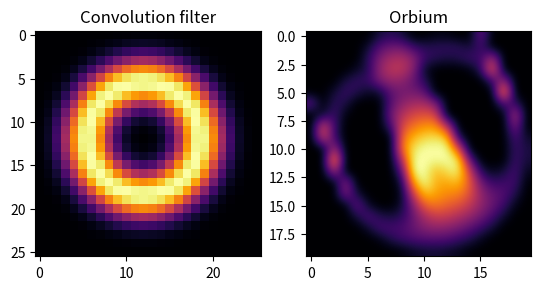
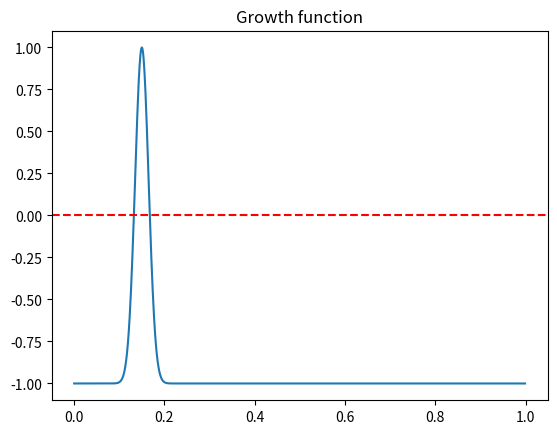
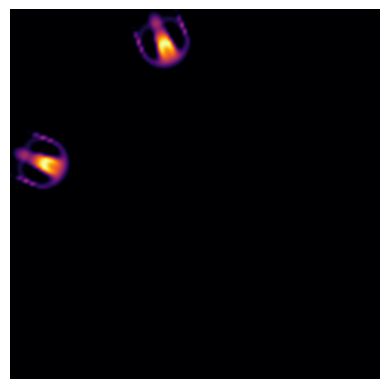

Generate these figures, in order, with matplotlib:
#
# Lenia cellular automaton
# 
# the code is simplifeid version of codes published at:
# - https://github.com/scienceetonnante/lenia/blob/main/GameOfLife_Lenia.ipynb
# - https://colab.research.google.com/<link-removed> 

# packages
import numpy as np
import scipy as sp
import matplotlib.pyplot as plt
import matplotlib.animation as animation

# Gaussian function
def gauss(x, mu, sigma):
    return np.exp(-0.5 * ((x-mu)/sigma)**2)

# ring convolution filter construction
def kernel_lenia(R, mu, sigma):
    y, x = np.ogrid[-R:R, -R:R]
    dist = np.sqrt((1+x)**2 + (1+y)**2) / R
    K = gauss(dist, mu, sigma)
    K[dist > 1] = 0
    K = K / np.sum(K)
    return K

# growth criteria
def growth_lenia(C, mu, sigma):
    return -1 + 2 * gauss(C, mu, sigma)        # Baseline -1, peak +1

# Lenia iteration t -> t+dt
def evolve_lenia(B, K, mu, sigma, dt):  
    # store result of convolution to a new matrix 
    C = sp.signal.convolve2d(B, K, mode='same', boundary='wrap') 
    # update the board 
    B = B + dt * growth_lenia(C, mu, sigma)
    # cell values should remain in interval [0, 1]
    B = np.clip(B, 0, 1)
    return B

# Orbium creature
orbium = np.array([[0,0,0,0,0,0,0.1,0.14,0.1,0,0,0.03,0.03,0,0,0.3,0,0,0,0], #
                   [0,0,0,0,0,0.08,0.24,0.3,0.3,0.18,0.14,0.15,0.16,0.15,0.09,0.2,0,0,0,0], #
                   [0,0,0,0,0,0.15,0.34,0.44,0.46,0.38,0.18,0.14,0.11,0.13,0.19,0.18,0.45,0,0,0], #
                   [0,0,0,0,0.06,0.13,0.39,0.5,0.5,0.37,0.06,0,0,0,0.02,0.16,0.68,0,0,0], #
                   [0,0,0,0.11,0.17,0.17,0.33,0.4,0.38,0.28,0.14,0,0,0,0,0,0.18,0.42,0,0], #
                   [0,0,0.09,0.18,0.13,0.06,0.08,0.26,0.32,0.32,0.27,0,0,0,0,0,0,0.82,0,0], #
                   [0.27,0,0.16,0.12,0,0,0,0.25,0.38,0.44,0.45,0.34,0,0,0,0,0,0.22,0.17,0], #
                   [0,0.07,0.2,0.02,0,0,0,0.31,0.48,0.57,0.6,0.57,0,0,0,0,0,0,0.49,0], #
                   [0,0.59,0.19,0,0,0,0,0.2,0.57,0.69,0.76,0.76,0.49,0,0,0,0,0,0.36,0], #
                   [0,0.58,0.19,0,0,0,0,0,0.67,0.83,0.9,0.92,0.87,0.12,0,0,0,0,0.22,0.07], #
                   [0,0,0.46,0,0,0,0,0,0.7,0.93,1,1,1,0.61,0,0,0,0,0.18,0.11], #
                   [0,0,0.82,0,0,0,0,0,0.47,1,1,0.98,1,0.96,0.27,0,0,0,0.19,0.1], #
                   [0,0,0.46,0,0,0,0,0,0.25,1,1,0.84,0.92,0.97,0.54,0.14,0.04,0.1,0.21,0.05], #
                   [0,0,0,0.4,0,0,0,0,0.09,0.8,1,0.82,0.8,0.85,0.63,0.31,0.18,0.19,0.2,0.01], #
                   [0,0,0,0.36,0.1,0,0,0,0.05,0.54,0.86,0.79,0.74,0.72,0.6,0.39,0.28,0.24,0.13,0], #
                   [0,0,0,0.01,0.3,0.07,0,0,0.08,0.36,0.64,0.7,0.64,0.6,0.51,0.39,0.29,0.19,0.04,0], # 
                   [0,0,0,0,0.1,0.24,0.14,0.1,0.15,0.29,0.45,0.53,0.52,0.46,0.4,0.31,0.21,0.08,0,0], #
                   [0,0,0,0,0,0.08,0.21,0.21,0.22,0.29,0.36,0.39,0.37,0.33,0.26,0.18,0.09,0,0,0], #
                   [0,0,0,0,0,0,0.03,0.13,0.19,0.22,0.24,0.24,0.23,0.18,0.13,0.05,0,0,0,0], #
                   [0,0,0,0,0,0,0,0,0.02,0.06,0.08,0.09,0.07,0.05,0.01,0,0,0,0,0]])

# simulation parameters
N = 128             # board size
steps = 100         # number of simulation steps
dt = 0.1            # sampling time
RKernel = 13        # kernel size
muKernel = 0.5      # kernel mean value
sigmaKernel = 0.15  # kernel standard deviation
muGrowth = 0.15     # growth mean value
sigmaGrowth = 0.015 # growth standard deviation

kernel = kernel_lenia(RKernel, muKernel, sigmaKernel)

# plot kernel and creature
plt.subplot(121)
plt.imshow(kernel, interpolation='none', cmap='inferno')
plt.title('Convolution filter')
plt.subplot(122)
plt.imshow(orbium, cmap='inferno',interpolation='bicubic',vmin=0,vmax=1)
plt.title('Orbium')

# plot growth function
a = np.arange(0, 1, 0.001)
plt.figure()
plt.plot(a, growth_lenia(a, muGrowth, sigmaGrowth))
plt.axhline(0, linestyle='--', color='red')
plt.title('Growth function')

# initial board with two creatures
# allocate empty board
board = np.zeros((N, N))
# put creatures to it
posY = 0
posX = N//3
board[posY:(posY + orbium.shape[0]), posX:(posX + orbium.shape[1])] = orbium 
posY = N//3
posX = 0
board[posY:(posY + orbium.shape[0]), posX:(posX + orbium.shape[1])] = orbium.T

# animation initialization
fig = plt.figure()
im = plt.imshow(board, cmap='inferno', interpolation='bicubic', vmin=0, vmax=1)
plt.axis('off')

# animation update step
def update(i):
    if((i+1)%(steps//10)==0):
        print('Step {}/{}'.format(i+1, steps))         
    global board
    board = evolve_lenia(board, kernel, muGrowth, sigmaGrowth, dt)
    im.set_array(board)
    return im,

# animation activation
ani = animation.FuncAnimation(fig, update, steps, interval=10, blit=True)
plt.show()
